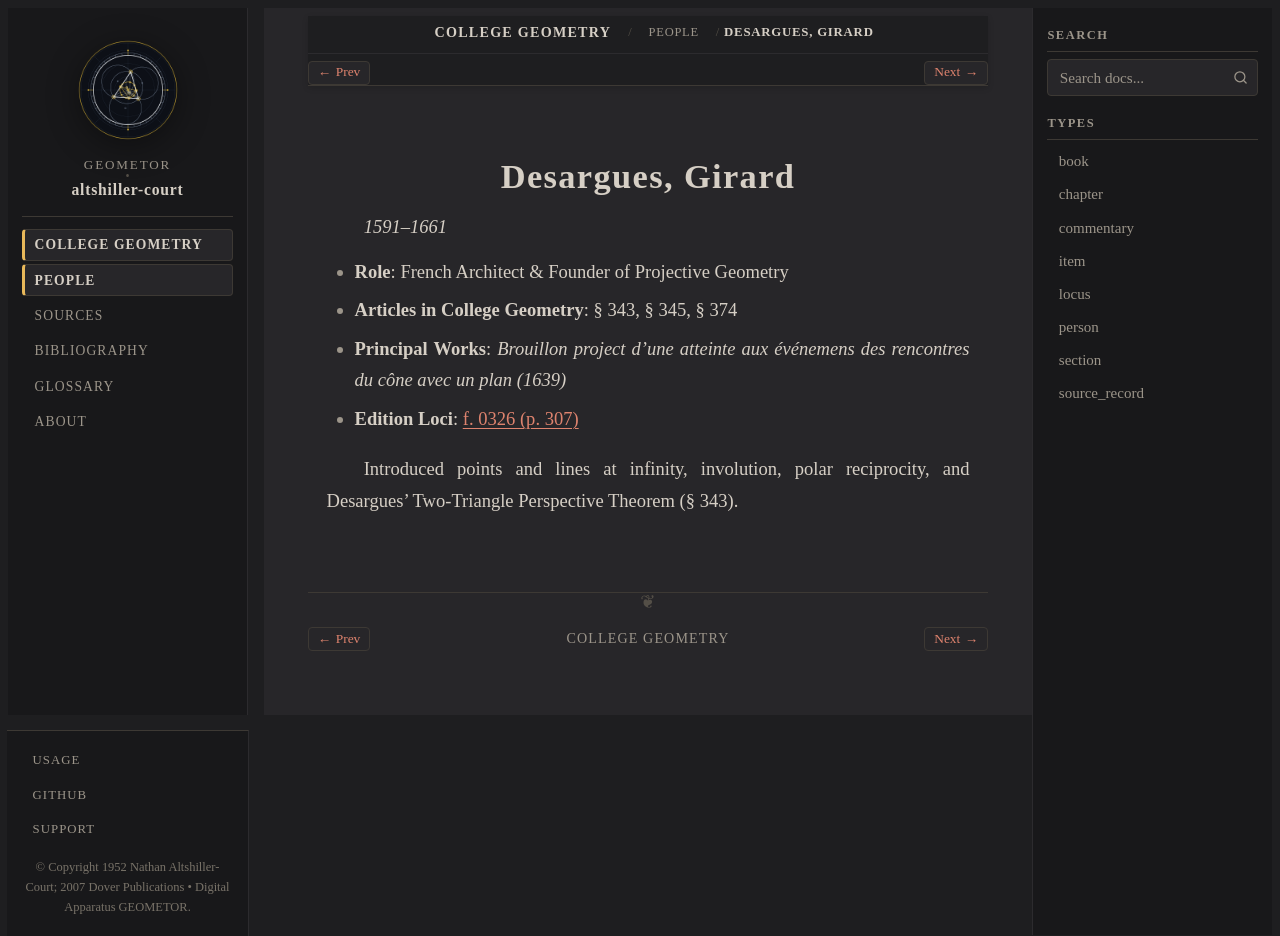

repository: geometor/altshiller-court · page: college_geometry/people/desargues.html · generator: sphinx

:type: person
:layout: book
:title: Desargues, Girard
:lifespan: 1591–1661

.. _person-desargues:

Desargues, Girard
=================

*1591–1661*

* **Role**: French Architect & Founder of Projective Geometry
* **Articles in College Geometry**: § 343, § 345, § 374
* **Principal Works**: *Brouillon project d'une atteinte aux événemens des rencontres du cône avec un plan (1639)*
* **Edition Loci**: :ref:`f. 0326 (p. 307) <historical-and-bibliographical-notes-names-list-of-names>`

Introduced points and lines at infinity, involution, polar reciprocity, and Desargues' Two-Triangle Perspective Theorem (§ 343).
